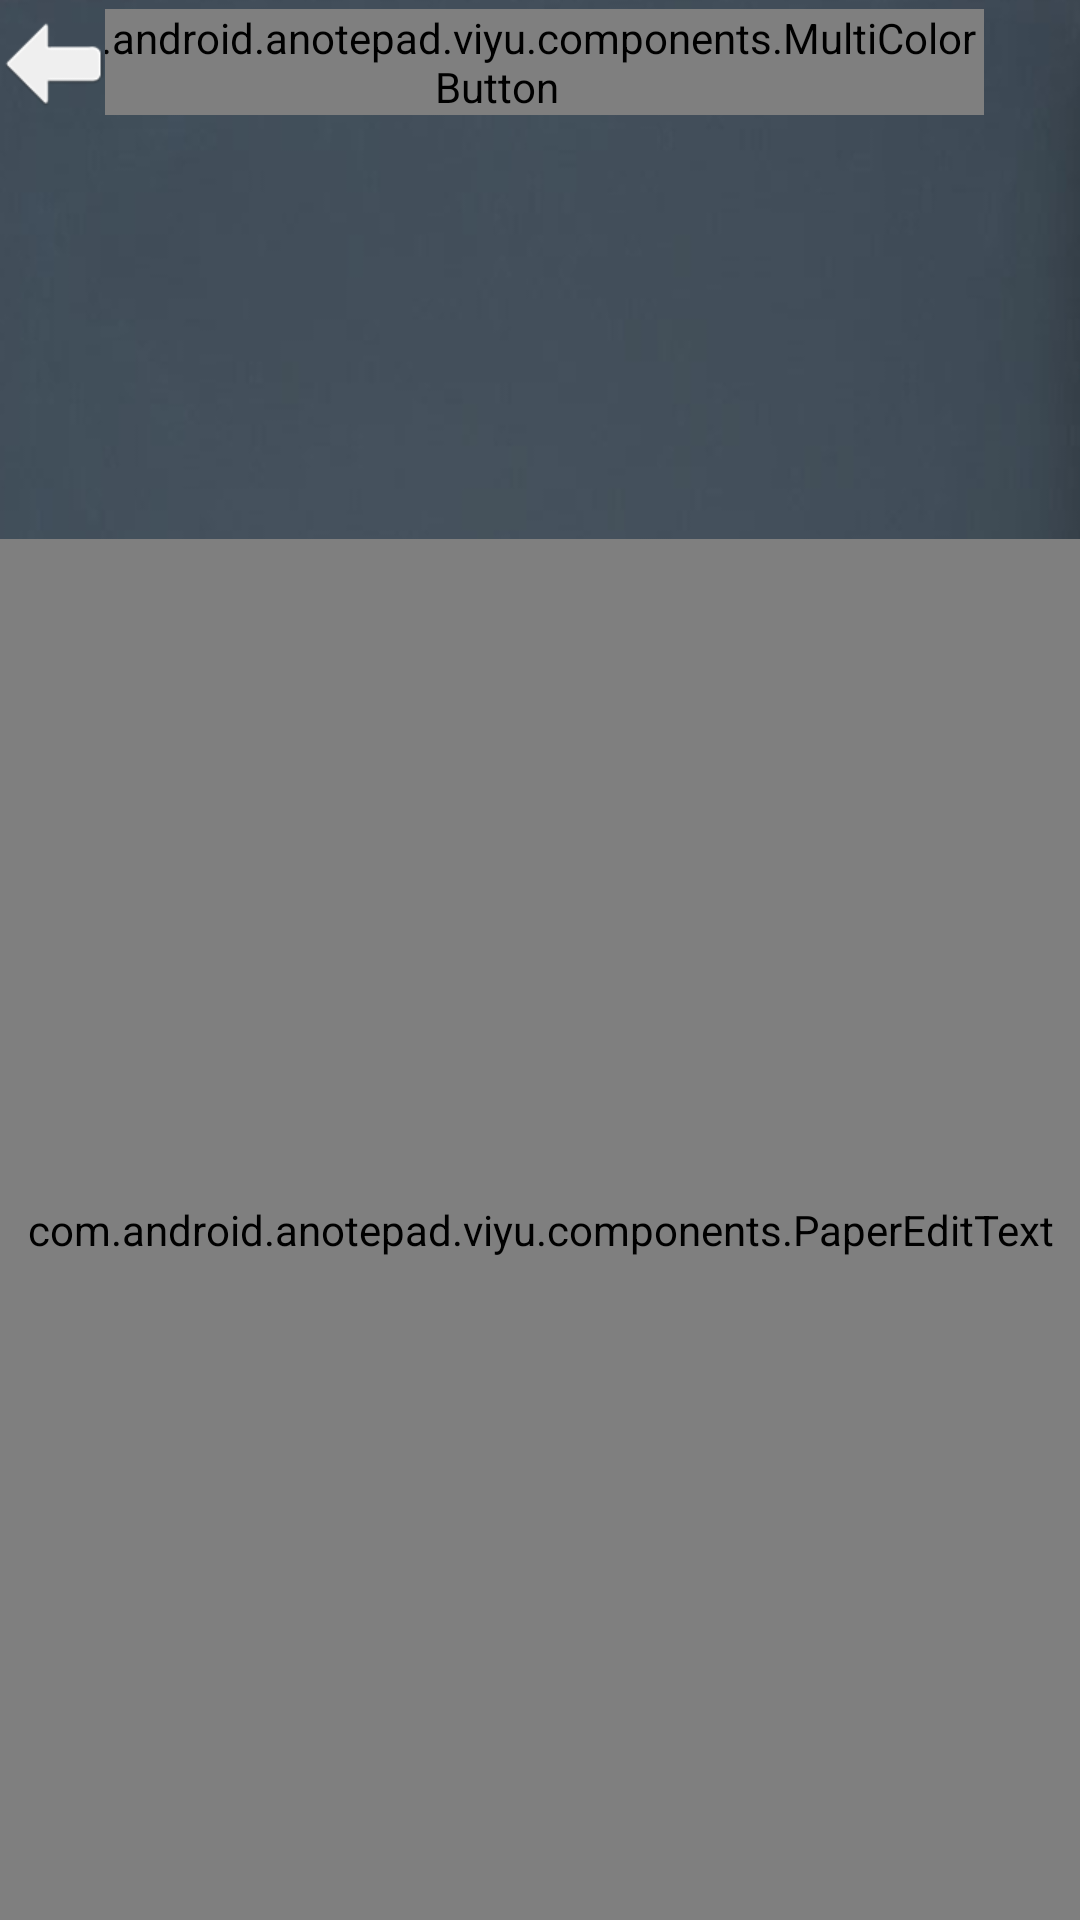

This screen was rendered from an Android layout file. Write that file and the resources it references.
<!-- AndroidManifest.xml: application theme ANotepadTheme -->
<!-- res/layout/activity_edit_note.xml -->
<LinearLayout xmlns:android="http://schemas.android.com/apk/res/android"
    xmlns:tools="http://schemas.android.com/tools"
    style="@style/NoteEditUIStyle"
    android:layout_width="match_parent"
    android:layout_height="match_parent"
    android:orientation="vertical"
    android:paddingTop="3dip"
    android:id="@+id/editnotearootid"
    tools:context=".EditNoteActivity" >

    <LinearLayout
        style="@style/EditBarStyle"
        android:baselineAligned="false"
        android:layout_width="match_parent"
        android:layout_height="wrap_content"
        android:orientation="horizontal" >

        <LinearLayout
            android:layout_width="wrap_content"
            android:layout_height="wrap_content"
            android:gravity="left"
            android:orientation="horizontal" >

            <Button
                android:id="@+id/BackToMainButton"
                style="@style/ButtonStyle.BackToMainButtonStyle"
                android:layout_width="wrap_content"
                android:layout_height="wrap_content"
                android:onClick="backToMain" />
        </LinearLayout>

        <LinearLayout
            android:layout_width="0dp"
            android:layout_weight="1"
            android:layout_height="wrap_content"
            android:gravity="right"
            android:orientation="horizontal" >

            <com.android.anotepad.viyu.components.MultiColorButton
                android:id="@+id/TextColorButton"
                style="@style/ButtonStyle.ColorButtonStyle"
                android:layout_width="wrap_content"
                android:layout_height="wrap_content"
                android:layout_marginLeft="0dip"
                android:onClick="nextTextColor" />

            <Button
                android:id="@+id/AlarmButton"
                style="@style/ButtonStyle.AlarmButtonStyle"
                android:layout_width="wrap_content"
                android:layout_height="wrap_content"
                android:layout_marginLeft="15dip"
                android:onClick="setAlarm" />

            <CheckBox
                android:id="@+id/DrawlineCheckBox"
                android:layout_width="wrap_content"
                android:layout_height="wrap_content"
                style="@style/DrawLineCheckStyle"
	            android:checked="true"
                android:onClick="drawLineCheck"
                android:layout_marginLeft="15dip"
                android:layout_marginRight="2dip"
                android:text="@string/check_drawline" />
        </LinearLayout>
    </LinearLayout>

    <com.android.anotepad.viyu.components.PaperEditText
        android:id="@+id/NoteEditTextId"
        style="@style/PaperEditStyle"
        android:layout_width="match_parent"
        android:layout_height="0dip"
        android:layout_weight="1"
        android:gravity="top"
        android:layout_marginTop="3dip"
         />
    
</LinearLayout>
<!-- resources referenced by this layout -->
<resources>
  <string name="check_drawline">Draw Line</string>
  <style name="ButtonStyle.AlarmButtonStyle">
     	    <item name="android:background">@drawable/icon_clock_70</item>
     	</style>
  <style name="ButtonStyle.BackToMainButtonStyle">
     	    <item name="android:background">@drawable/icon_back_70</item>
     	</style>
  <style name="ButtonStyle.ColorButtonStyle">
     	    <item name="android:background">@drawable/text_color_selector</item>
     	</style>
  <style name="DrawLineCheckStyle">
     	    <item name="android:button">@drawable/checkbox_selector</item>
          <item name="android:textStyle">italic</item>
          <item name="android:textColor">@color/white</item>
     	</style>
  <style name="EditBarStyle">
  		 <item name="android:background">@color/transparent</item>
      </style>
  <style name="NoteEditUIStyle" parent="@android:style/TextAppearance">
  		<item name="android:background">@drawable/blackboard_black</item>
     	</style>
  <style name="PaperEditStyle">
     	    <item name="android:textSize">22sp</item>
  		<item name="android:lineSpacingMultiplier">1</item>
  		<item name="android:background">@color/transparent</item>
     	</style>
  <style name="ANotepadTheme" parent="@android:style/Theme.Light.NoTitleBar">
      </style>
  <!-- drawable icon_clock_70: png bitmap (drawable-xhdpi, 8366 bytes) -->
  <!-- drawable icon_back_70: png bitmap (drawable-xhdpi, 4726 bytes) -->
  <!-- drawable text_color_selector (drawable-xhdpi) -->
  <?xml version="1.0" encoding="utf-8"?>
  <selector 
      xmlns:android="http://schemas.android.com/apk/res/android"
      xmlns:anotepad="http://schemas.android.com/apk/res/com.android.anotepad.viyu">
  
      <item anotepad:white="true" android:drawable="@drawable/icon_pen_white_70"/>
      <item anotepad:pink="true" android:drawable="@drawable/icon_pen_pink_70"/>
      <item anotepad:yellow="true" android:drawable="@drawable/icon_pen_yellow_70"/>
      <item android:drawable="@drawable/icon_pen_white_70"/>
       
  </selector>
  <color name="white">#FFFFFFFF</color>
  <color name="transparent">#00000000</color>
  <!-- drawable blackboard_black: png bitmap (drawable-xhdpi, 62595 bytes) -->
  <!-- drawable icon_pen_white_70: png bitmap (drawable-xhdpi, 4481 bytes) -->
  <!-- drawable icon_pen_pink_70: png bitmap (drawable-xhdpi, 6301 bytes) -->
  <!-- drawable icon_pen_yellow_70: png bitmap (drawable-xhdpi, 6975 bytes) -->
</resources>
